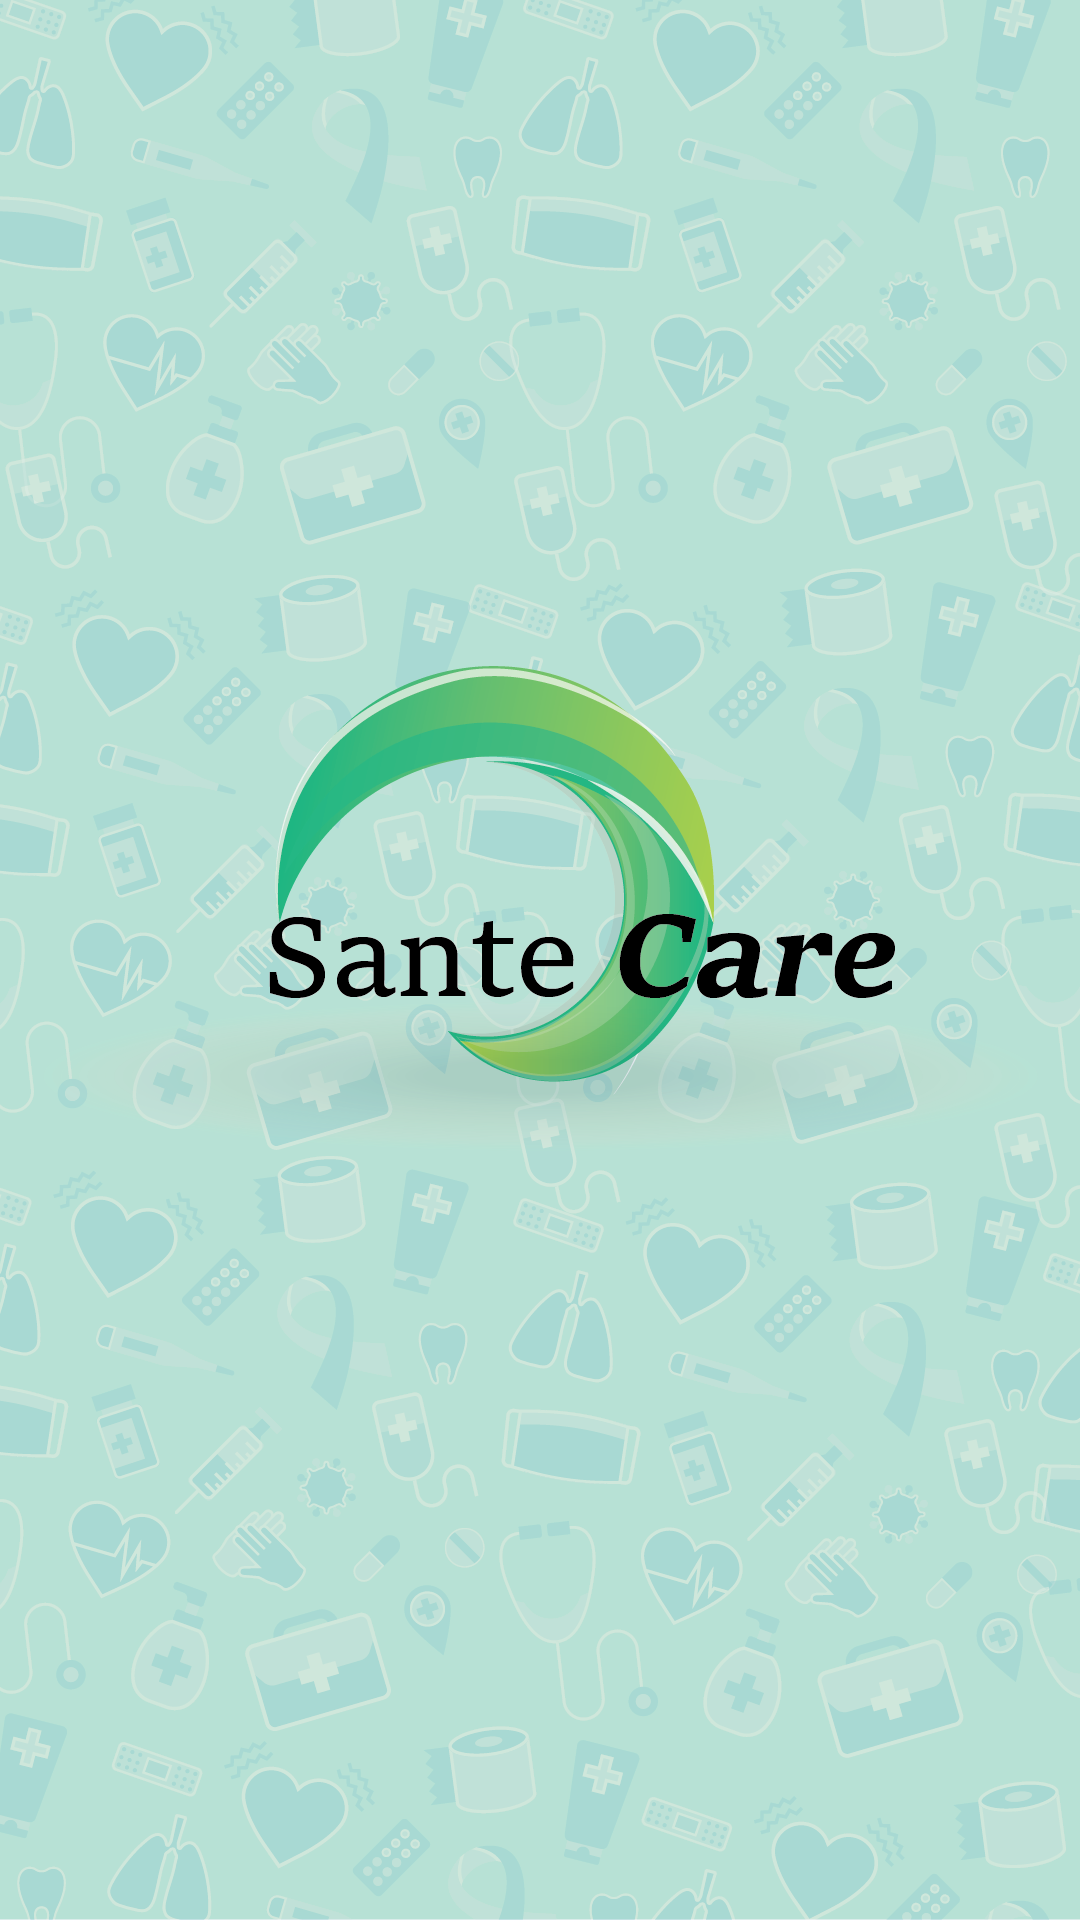

Here is an Android app screen rendered from its layout file. Give the layout XML and the strings, colors and styles it references.
<!-- AndroidManifest.xml: application theme Theme.HelthcareAppGroup11 -->
<!-- res/layout/activity_main.xml -->
<?xml version="1.0" encoding="utf-8"?>
<LinearLayout xmlns:android="http://schemas.android.com/apk/res/android"
    xmlns:app="http://schemas.android.com/apk/res-auto"
    xmlns:tools="http://schemas.android.com/tools"
    android:layout_width="match_parent"
    android:layout_height="match_parent"

    tools:context=".MainActivity">

   <ImageView
       android:id="@+id/background_logo"
       android:layout_width="wrap_content"
       android:layout_height="wrap_content"
       android:layout_gravity="center_vertical"
       android:background="@drawable/logo" />

</LinearLayout>
<!-- resources referenced by this layout -->
<resources>
  <!-- drawable logo: png bitmap (drawable, 632320 bytes) -->
  <style name="Theme.HelthcareAppGroup11" parent="Base.Theme.HelthcareAppGroup11" />
  <style name="Base.Theme.HelthcareAppGroup11" parent="Theme.Material3.DayNight.NoActionBar">
          
  
          <item name="colorPrimary">@color/Teal</item>
          <item name="colorPrimaryVariant">@color/yellow</item>
          <item name="android:statusBarColor">@color/Teal</item>
      </style>
  <color name="Teal">#20c997</color>
  <color name="yellow">#daa520</color>
</resources>
